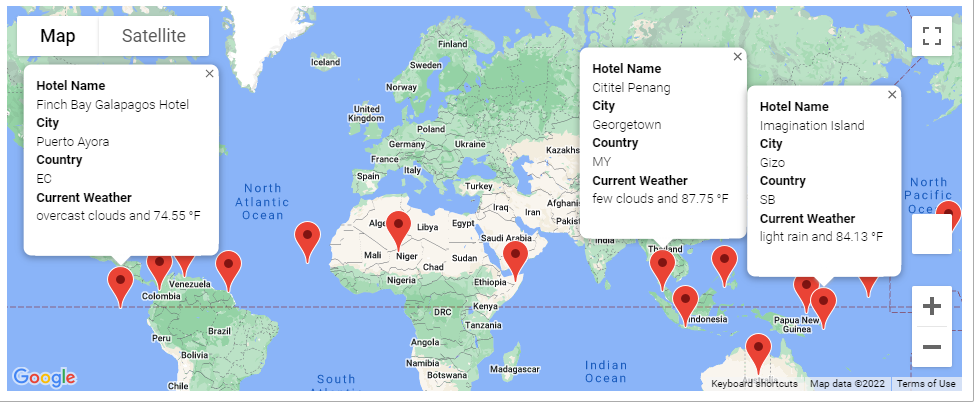

Data behind this chart, as committed beside it:
City_ID, City, Country, Max Temp, Current Description, Lat, Lng, Hotel Name
1, Saldanha, ZA, 61.65, few clouds, -33.01, 17.94, Blue Bay Lodge
4, Barmer, IN, 97.32, clear sky, 25.75, 71.38, Jain Dharamshala
6, Butaritari, KI, 81.39, clear sky, 3.071, 172.8, Isles Sunset Lodge
7, Rikitea, PF, 77.27, light rain, -23.12, -135, People ThankYou
8, Punta Arenas, CL, 50.11, light rain, -53.15, -70.92, Hotel Hain
11, Georgetown, MY, 87.75, few clouds, 5.411, 100.3, Cititel Penang
14, Praia Da Vitoria, PT, 59.76, broken clouds, 38.73, -27.07, Hotel Branco I
15, Dunedin, NZ, 62.8, overcast clouds, -45.87, 170.5, Scenic Hotel Southern Cross
16, Dakar, SN, 67.08, overcast clouds, 14.69, -17.44, Novotel Dakar
17, Puerto Ayora, EC, 74.55, overcast clouds, -0.7393, -90.35, Finch Bay Galapagos Hotel
20, Isabela, PH, 87.85, few clouds, 6.708, 122, Isawad Resort
21, Kawalu, ID, 86.09, broken clouds, -7.382, 108.2, West Jontor
22, Arlit, NE, 72.32, clear sky, 18.74, 7.385, Case de Passage De la Prefecture
23, Mao, ES, 52.36, broken clouds, 39.89, 4.266, ARTIEM Capri
24, Kapaa, US, 75.18, broken clouds, 22.08, -159.3, Sheraton Kauai Coconut Beach Resort
25, Bredasdorp, ZA, 61.56, overcast clouds, -34.53, 20.04, Bredasdorp Country Manor
26, Hobart, AU, 57.25, broken clouds, -42.88, 147.3, St Ives Hobart Accommodation Tasmania
27, Lloro, CO, 73.11, overcast clouds, 5.496, -76.55, aidemi
30, Gizo, SB, 84.13, light rain, -8.103, 156.8, Imagination Island
31, Guerrero Negro, MX, 58.62, clear sky, 27.98, -114.1, Casa Laguna, Bed & Breakfast
32, Cayenne, GF, 78.1, broken clouds, 4.933, -52.33, Hôtel Le Dronmi
35, Kavieng, PG, 83.88, light rain, -2.574, 150.8, Nusa Island Retreat
36, Guigue, VE, 69.91, broken clouds, 10.09, -67.78, La vasquereña
37, Heishan, CN, 49.77, broken clouds, 41.69, 122.1, Heishan Hotel
39, Sao Filipe, CV, 70.29, scattered clouds, 14.9, -24.5, Hotel Xaguate
42, San Patricio, US, 73.26, clear sky, 28.02, -97.52, Motel 6 Sinton, TX
43, Kruisfontein, ZA, 61.88, overcast clouds, -34, 24.73, Oyster Bay House Rental
44, Garowe, SO, 78.71, clear sky, 8.405, 48.48, Curubo Hotel
45, Alice Springs, AU, 81.95, scattered clouds, -23.7, 133.9, Desert Palms Alice Springs
